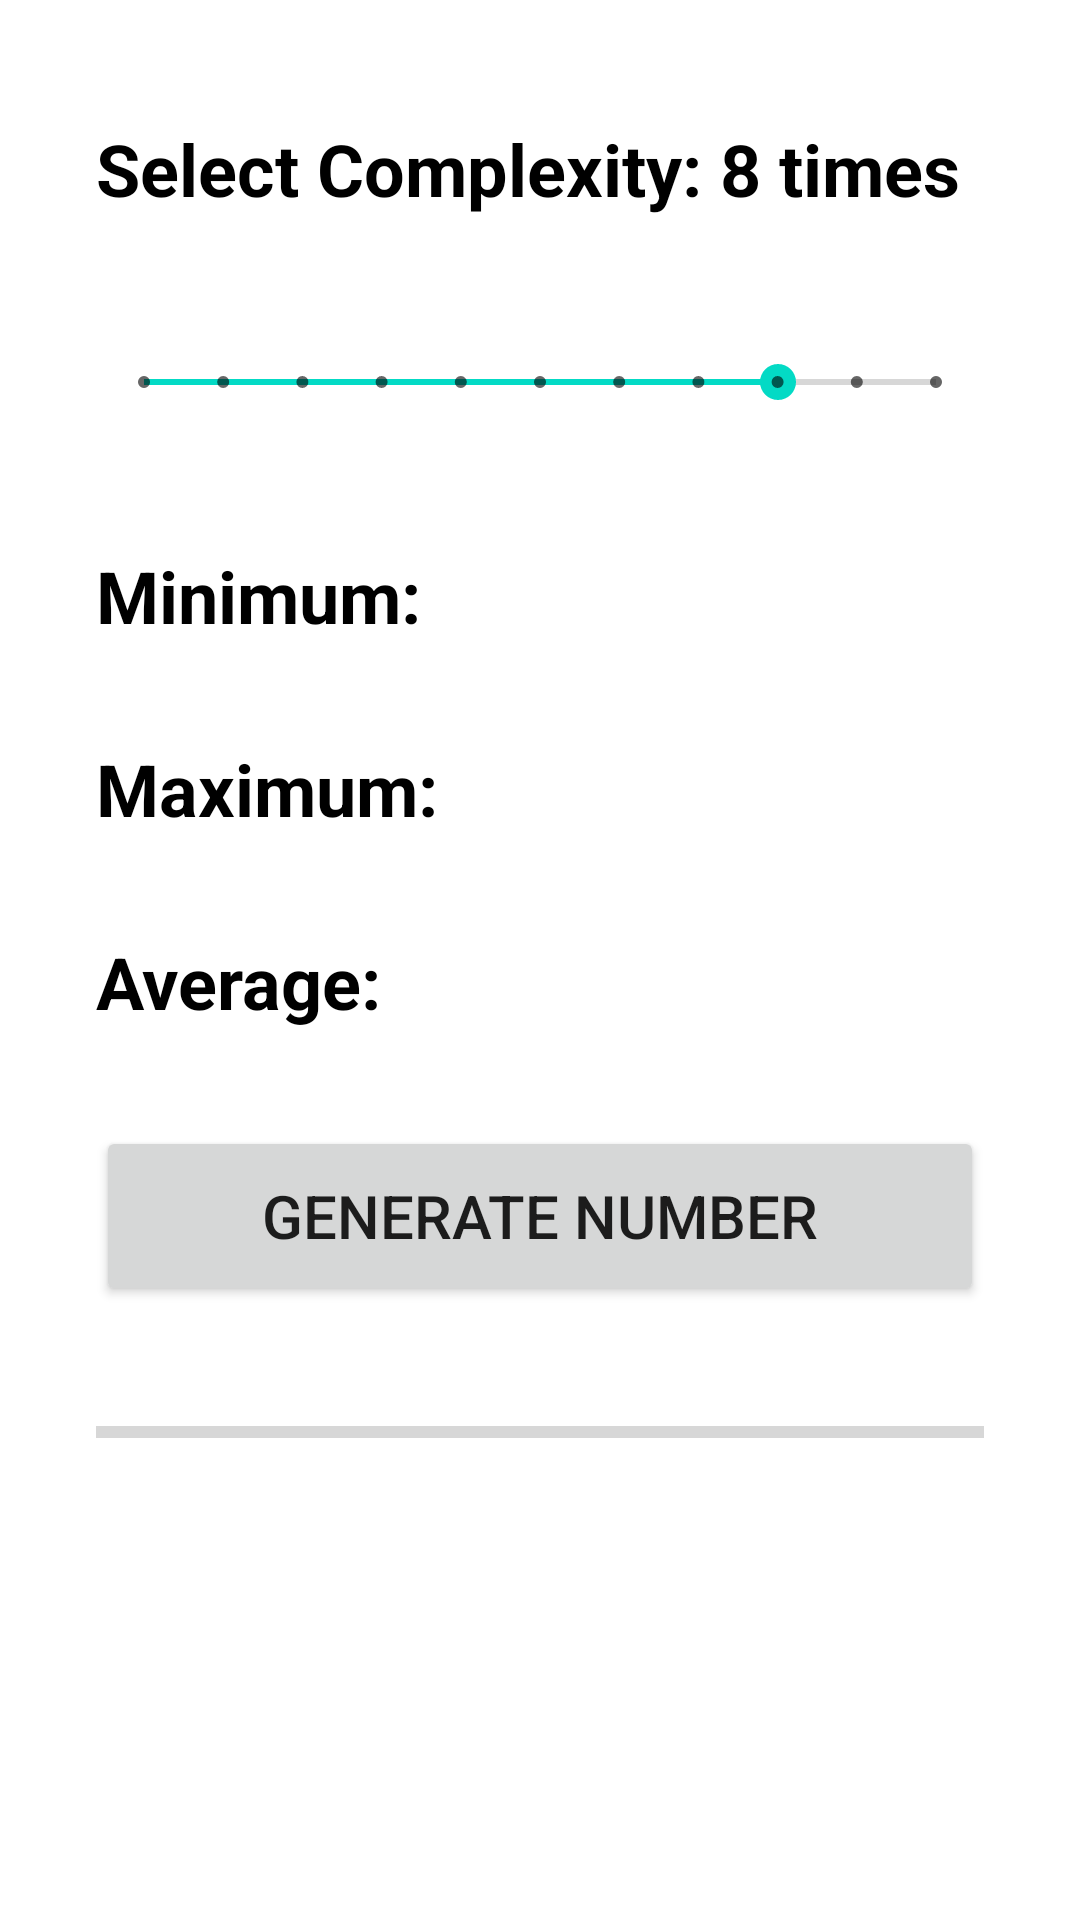

Here is an Android app screen rendered from its layout file. Give the layout XML and the strings, colors and styles it references.
<!-- AndroidManifest.xml: application theme Theme.InClassAssignments -->
<!-- res/layout/activity_in_class04.xml -->
<?xml version="1.0" encoding="utf-8"?>
<androidx.constraintlayout.widget.ConstraintLayout xmlns:android="http://schemas.android.com/apk/res/android"
    xmlns:app="http://schemas.android.com/apk/res-auto"
    xmlns:tools="http://schemas.android.com/tools"
    android:layout_width="match_parent"
    android:layout_height="match_parent"
    tools:context=".InClass04.InClass04">

    <TextView
        android:id="@+id/textViewComplexityTitle"
        android:layout_width="wrap_content"
        android:layout_height="wrap_content"
        android:layout_marginStart="32dp"
        android:layout_marginTop="40dp"
        android:text="Select Complexity:   "
        android:textColor="@color/black"
        android:textSize="24sp"
        android:textStyle="bold"
        app:layout_constraintStart_toStartOf="parent"
        app:layout_constraintTop_toTopOf="parent" />

    <TextView
        android:id="@+id/textViewComplexity"
        android:layout_width="wrap_content"
        android:layout_height="wrap_content"
        android:layout_marginEnd="40dp"
        android:text="8 times"
        android:textColor="@color/black"
        android:textSize="24sp"
        android:textStyle="bold"
        app:layout_constraintBottom_toBottomOf="@+id/textViewComplexityTitle"
        app:layout_constraintEnd_toEndOf="parent"
        app:layout_constraintTop_toTopOf="@+id/textViewComplexityTitle" />

    <SeekBar
        android:id="@+id/seekBarComplexity"
        style="@style/Widget.AppCompat.SeekBar.Discrete"
        android:layout_width="0dp"
        android:layout_height="30dp"
        android:layout_marginStart="32dp"
        android:layout_marginTop="40dp"
        android:layout_marginEnd="32dp"
        android:max="10"
        android:progress="8"
        app:layout_constraintEnd_toEndOf="parent"
        app:layout_constraintStart_toStartOf="parent"
        app:layout_constraintTop_toBottomOf="@+id/textViewComplexityTitle" />

    <Button
        android:id="@+id/buttonGenerateNumber"
        android:layout_width="0dp"
        android:layout_height="60dp"
        android:layout_marginStart="32dp"
        android:layout_marginTop="32dp"
        android:layout_marginEnd="32dp"
        android:text="@string/GenerateNumberButtonTitle"
        android:textSize="20sp"
        app:layout_constraintEnd_toEndOf="parent"
        app:layout_constraintStart_toStartOf="parent"
        app:layout_constraintTop_toBottomOf="@+id/textViewAverageTitle" />

    <TextView
        android:id="@+id/textViewMinTitle"
        android:layout_width="wrap_content"
        android:layout_height="wrap_content"
        android:layout_marginStart="32dp"
        android:layout_marginTop="40dp"
        android:text="Minimum: "
        android:textColor="@color/black"
        android:textSize="24sp"
        android:textStyle="bold"
        app:layout_constraintStart_toStartOf="parent"
        app:layout_constraintTop_toBottomOf="@+id/seekBarComplexity" />

    <TextView
        android:id="@+id/textViewMaxTitle"
        android:layout_width="wrap_content"
        android:layout_height="wrap_content"
        android:layout_marginStart="32dp"
        android:layout_marginTop="32dp"
        android:text="Maximum: "
        android:textColor="@color/black"
        android:textSize="24sp"
        android:textStyle="bold"
        app:layout_constraintStart_toStartOf="parent"
        app:layout_constraintTop_toBottomOf="@+id/textViewMinTitle" />

    <TextView
        android:id="@+id/textViewAverageTitle"
        android:layout_width="wrap_content"
        android:layout_height="wrap_content"
        android:layout_marginStart="32dp"
        android:layout_marginTop="32dp"
        android:text="Average: "
        android:textColor="@color/black"
        android:textSize="24sp"
        android:textStyle="bold"
        app:layout_constraintStart_toStartOf="parent"
        app:layout_constraintTop_toBottomOf="@+id/textViewMaxTitle" />

    <TextView
        android:id="@+id/textViewMin"
        android:layout_width="wrap_content"
        android:layout_height="wrap_content"
        android:layout_marginEnd="100dp"
        android:textColor="@color/black"
        android:textSize="24sp"
        android:textStyle="bold"
        app:layout_constraintBottom_toBottomOf="@+id/textViewMinTitle"
        app:layout_constraintEnd_toEndOf="parent"
        app:layout_constraintTop_toTopOf="@+id/textViewMinTitle" />

    <TextView
        android:id="@+id/textViewMax"
        android:layout_width="wrap_content"
        android:layout_height="wrap_content"
        android:textColor="@color/black"
        android:textSize="24sp"
        android:textStyle="bold"
        app:layout_constraintBottom_toBottomOf="@+id/textViewMaxTitle"
        app:layout_constraintStart_toStartOf="@+id/textViewMin"
        app:layout_constraintTop_toTopOf="@+id/textViewMaxTitle" />

    <TextView
        android:id="@+id/textViewAverage"
        android:layout_width="wrap_content"
        android:layout_height="wrap_content"
        android:textColor="@color/black"
        android:textSize="24sp"
        android:textStyle="bold"
        app:layout_constraintBottom_toBottomOf="@+id/textViewAverageTitle"
        app:layout_constraintStart_toStartOf="@+id/textViewMax"
        app:layout_constraintTop_toTopOf="@+id/textViewAverageTitle" />

    <ProgressBar
        android:id="@+id/progressBarHeavyWork"
        style="?android:attr/progressBarStyleHorizontal"
        android:layout_width="0dp"
        android:layout_height="20dp"
        android:layout_marginStart="32dp"
        android:layout_marginTop="32dp"
        android:layout_marginEnd="32dp"
        app:layout_constraintEnd_toEndOf="parent"
        app:layout_constraintStart_toStartOf="parent"
        app:layout_constraintTop_toBottomOf="@+id/buttonGenerateNumber" />
</androidx.constraintlayout.widget.ConstraintLayout>
<!-- resources referenced by this layout -->
<resources>
  <string name="GenerateNumberButtonTitle">Generate Number</string>
  <style name="Theme.InClassAssignments" parent="Theme.MaterialComponents.DayNight.DarkActionBar">
          
          <item name="colorPrimary">@color/purple_500</item>
          <item name="colorPrimaryVariant">@color/purple_700</item>
          <item name="colorOnPrimary">@color/white</item>
          
          <item name="colorSecondary">@color/teal_200</item>
          <item name="colorSecondaryVariant">@color/teal_700</item>
          <item name="colorOnSecondary">@color/black</item>
          
          <item name="android:statusBarColor" tools:targetApi="l">?attr/colorPrimaryVariant</item>
          
      </style>
  <!-- not gathered from this repository: default colours our renderer supplied (Android Studio template values) -->
  <color name="purple_500">#FF6200EE</color>
  <color name="purple_700">#FF3700B3</color>
  <color name="teal_200">#FF03DAC5</color>
  <color name="teal_700">#FF018786</color>
  <color name="black">#FF000000</color>
  <color name="white">#FFFFFFFF</color>
</resources>
